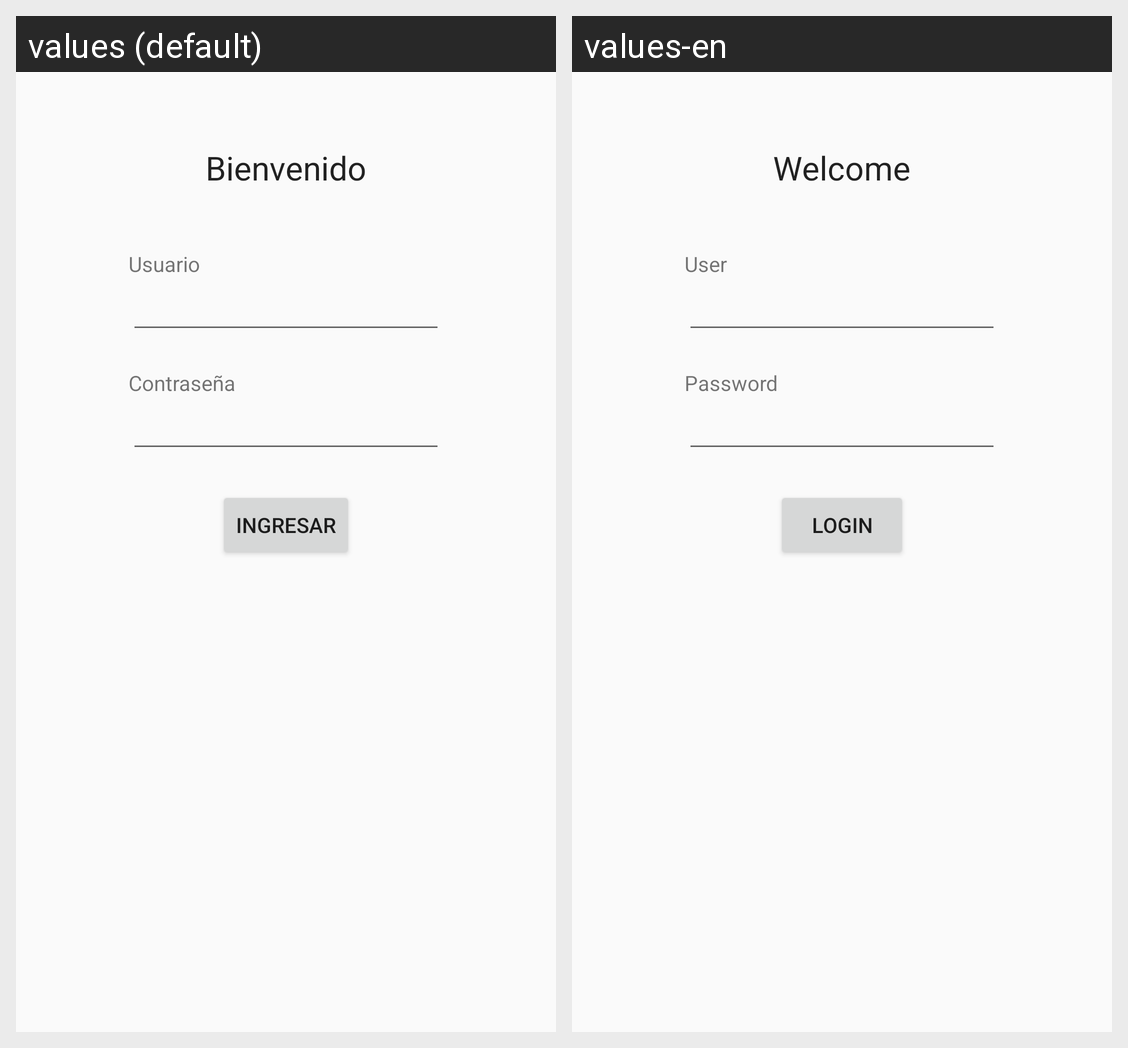

The Android screen above is rendered under two locales of the same app. Produce the string resources it draws, with the default and per-locale values.
Android screen res/layout/activity_login.xml rendered under 2 locales, left to right: values (default), values-en. Device: Nexus 5 (rendered at 1080×1920; each locale shown at half size, 540×960, under a caption strip naming it); theme AppTheme.
Strings drawn on this screen, with the default value and each locale's value (text and hints the layout hard-codes, and strings that could not be matched under every locale, appear in the picture but are not listed):

txtBienvenido
  values: Bienvenido
  values-en: Welcome

txtContrasena
  values: Contraseña
  values-en: Password

txtUsuario
  values: Usuario
  values-en: User

txtIngresar
  values: Ingresar
  values-en: Login
